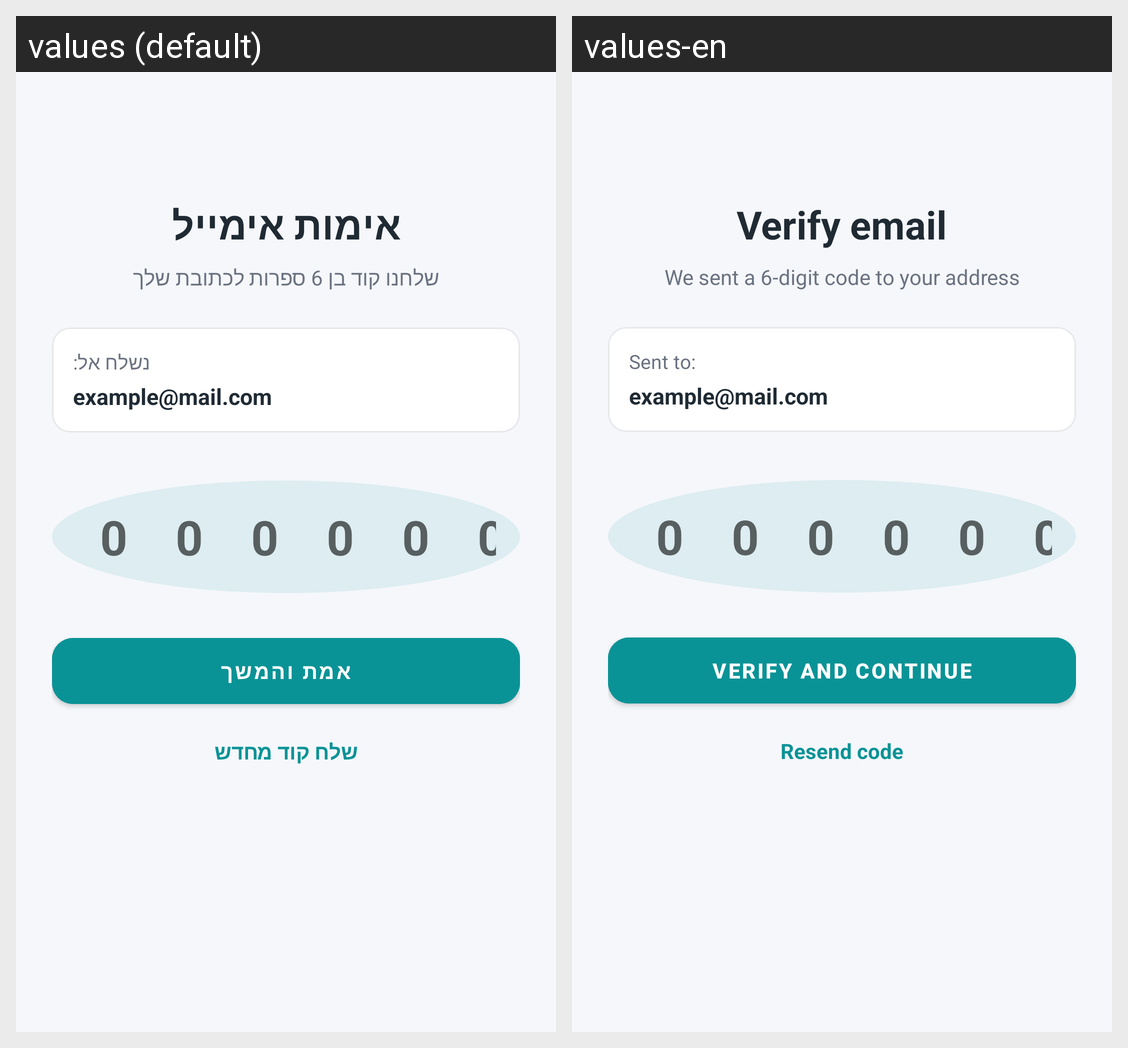

Translations of the strings shown on this Android screen, per locale in the grid:
Android screen res/layout/activity_verify_email.xml rendered under 2 locales, left to right: values (default), values-en. Device: Nexus 5 (rendered at 1080×1920; each locale shown at half size, 540×960, under a caption strip naming it); theme Theme.DynamiQR.
Strings drawn on this screen, with the default value and each locale's value (text and hints the layout hard-codes, and strings that could not be matched under every locale, appear in the picture but are not listed):

verify_title
  values: אימות אימייל
  values-en: Verify email

verify_subtitle
  values: שלחנו קוד בן 6 ספרות לכתובת שלך
  values-en: We sent a 6-digit code to your address

verify_sent_to
  values: נשלח אל:
  values-en: Sent to:

verify_code_hint
  values: 000000
  values-en: 000000

verify_submit
  values: אמת והמשך
  values-en: Verify and continue

verify_resend
  values: שלח קוד מחדש
  values-en: Resend code
